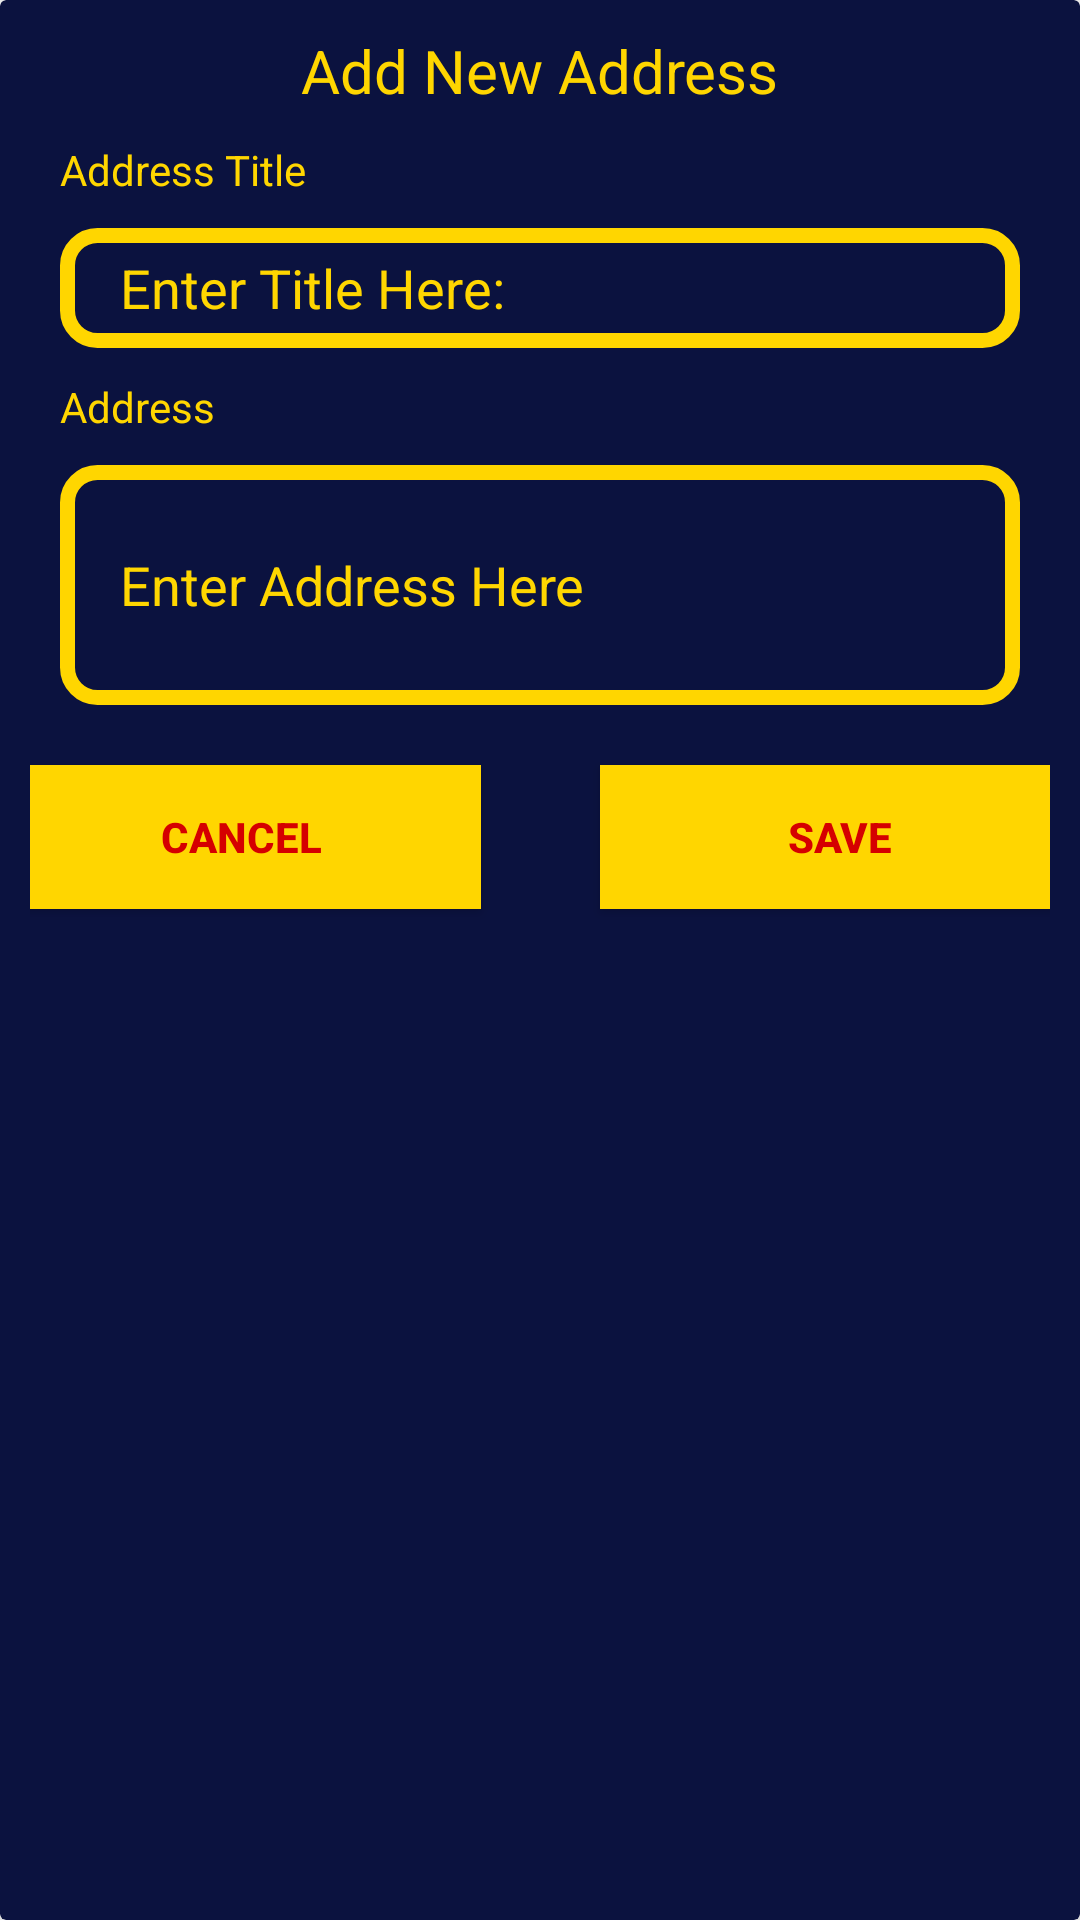

Here is an Android app screen rendered from its layout file. Give the layout XML and the strings, colors and styles it references.
<!-- AndroidManifest.xml: application theme Theme.Flash -->
<!-- res/layout/dialog_add_address.xml -->
<?xml version="1.0" encoding="utf-8"?>
<androidx.cardview.widget.CardView xmlns:android="http://schemas.android.com/apk/res/android"
    xmlns:app="http://schemas.android.com/apk/res-auto"
    android:layout_width="match_parent"
    android:layout_height="match_parent"
    app:cardElevation="10dp"
    android:backgroundTint="@color/backgroundColor">

    <androidx.constraintlayout.widget.ConstraintLayout
        android:layout_width="match_parent"
        android:layout_height="match_parent"
        android:padding="10dp">

        <androidx.appcompat.widget.AppCompatTextView
            android:id="@+id/tv_add_address_top"
            android:layout_width="wrap_content"
            android:layout_height="wrap_content"
            android:text="Add New Address"
            android:gravity="center_vertical"
            android:textSize="20sp"
            android:textColor="@color/login_btn_color"
            app:layout_constraintEnd_toEndOf="parent"
            app:layout_constraintTop_toTopOf="parent"
            app:layout_constraintStart_toStartOf="parent"/>

        <androidx.appcompat.widget.AppCompatTextView
            android:id="@+id/tv_add_address_title"
            android:layout_width="wrap_content"
            android:layout_height="wrap_content"
            android:layout_margin="@dimen/_10dp"
            android:text="Address Title"
            android:textColor="@color/login_text_color"
            app:layout_constraintTop_toBottomOf="@+id/tv_add_address_top"
            app:layout_constraintStart_toStartOf="parent"/>

        <androidx.appcompat.widget.AppCompatEditText
            android:id="@+id/et_add_address_title"
            android:layout_width="match_parent"
            android:layout_height="40dp"
            android:paddingHorizontal="20dp"
            android:layout_margin="@dimen/_10dp"
            android:hint="Enter Title Here: "
            android:textColor="@color/login_text_color"
            android:textColorHint="@color/login_text_color"
            android:background="@drawable/shape_input_field"
            app:layout_constraintLeft_toLeftOf="parent"
            app:layout_constraintRight_toRightOf="parent"
            app:layout_constraintTop_toBottomOf="@+id/tv_add_address_title" />

        <androidx.appcompat.widget.AppCompatTextView
            android:id="@+id/tv_add_address_address"
            android:layout_width="wrap_content"
            android:layout_height="wrap_content"
            android:layout_margin="@dimen/_10dp"
            android:text="Address"
            android:textColor="@color/login_text_color"
            app:layout_constraintTop_toBottomOf="@+id/et_add_address_title"
            app:layout_constraintStart_toStartOf="parent"/>

        <androidx.appcompat.widget.AppCompatEditText
            android:id="@+id/et_add_address_address"
            android:layout_width="match_parent"
            android:layout_height="80dp"
            android:paddingHorizontal="20dp"
            android:hint="Enter Address Here"
            android:textColor="@color/login_text_color"
            android:textColorHint="@color/login_text_color"
            android:layout_margin="@dimen/_10dp"
            android:background="@drawable/shape_input_field"
            app:layout_constraintLeft_toLeftOf="parent"
            app:layout_constraintRight_toRightOf="parent"
            app:layout_constraintTop_toBottomOf="@+id/tv_add_address_address" />

        <androidx.appcompat.widget.AppCompatButton
            android:id="@+id/btn_add_address_cancel"
            android:layout_width="160dp"
            android:layout_height="wrap_content"
            android:text="Cancel"
            android:textStyle="bold"
            android:background="@color/login_text_color"
            android:layout_margin="@dimen/_20dp"
            android:textColor="@color/login_btn_text_color"
            app:layout_constraintStart_toStartOf="parent"
            app:layout_constraintEnd_toStartOf="@id/btn_add_address_save"
            app:layout_constraintTop_toBottomOf="@+id/et_add_address_address" />

        <androidx.appcompat.widget.AppCompatButton
            android:id="@+id/btn_add_address_save"
            android:layout_width="160dp"
            android:layout_height="wrap_content"
            android:text="Save"
            android:textStyle="bold"
            android:background="@color/login_text_color"
            android:textColor="@color/login_btn_text_color"
            android:layout_margin="@dimen/_20dp"
            app:layout_constraintStart_toEndOf="@id/btn_add_address_cancel"
            app:layout_constraintEnd_toEndOf="parent"
            app:layout_constraintTop_toBottomOf="@+id/et_add_address_address" />


    </androidx.constraintlayout.widget.ConstraintLayout>
</androidx.cardview.widget.CardView>
<!-- resources referenced by this layout -->
<resources>
  <color name="backgroundColor">#0B123F</color>
  <color name="login_btn_color">#FFD600</color>
  <color name="login_btn_text_color">#D50000</color>
  <color name="login_text_color">#FFD600</color>
  <dimen name="_10dp">10dp</dimen>
  <dimen name="_20dp">20dp</dimen>
  <!-- drawable shape_input_field (drawable) -->
  <?xml version="1.0" encoding="utf-8"?>
  <shape xmlns:android="http://schemas.android.com/apk/res/android">
      <stroke android:color="@color/login_text_color" android:width="5dp"/>
      <corners android:radius="10dp"/>
  </shape>
  <style name="Theme.Flash" parent="Theme.MaterialComponents.DayNight.DarkActionBar">
          
          <item name="colorPrimary">@color/purple_500</item>
          <item name="colorPrimaryVariant">@color/purple_700</item>
          <item name="colorOnPrimary">@color/white</item>
          
          <item name="colorSecondary">@color/teal_200</item>
          <item name="colorSecondaryVariant">@color/teal_700</item>
          <item name="colorOnSecondary">@color/black</item>
          
          <item name="android:statusBarColor" tools:targetApi="l">?attr/colorPrimaryVariant</item>
          
  
  
      </style>
  <color name="purple_500">#FF6200EE</color>
  <color name="purple_700">#FF3700B3</color>
  <color name="white">#FFFFFFFF</color>
  <color name="teal_200">#FF03DAC5</color>
  <color name="teal_700">#FF018786</color>
  <color name="black">#FF000000</color>
</resources>
